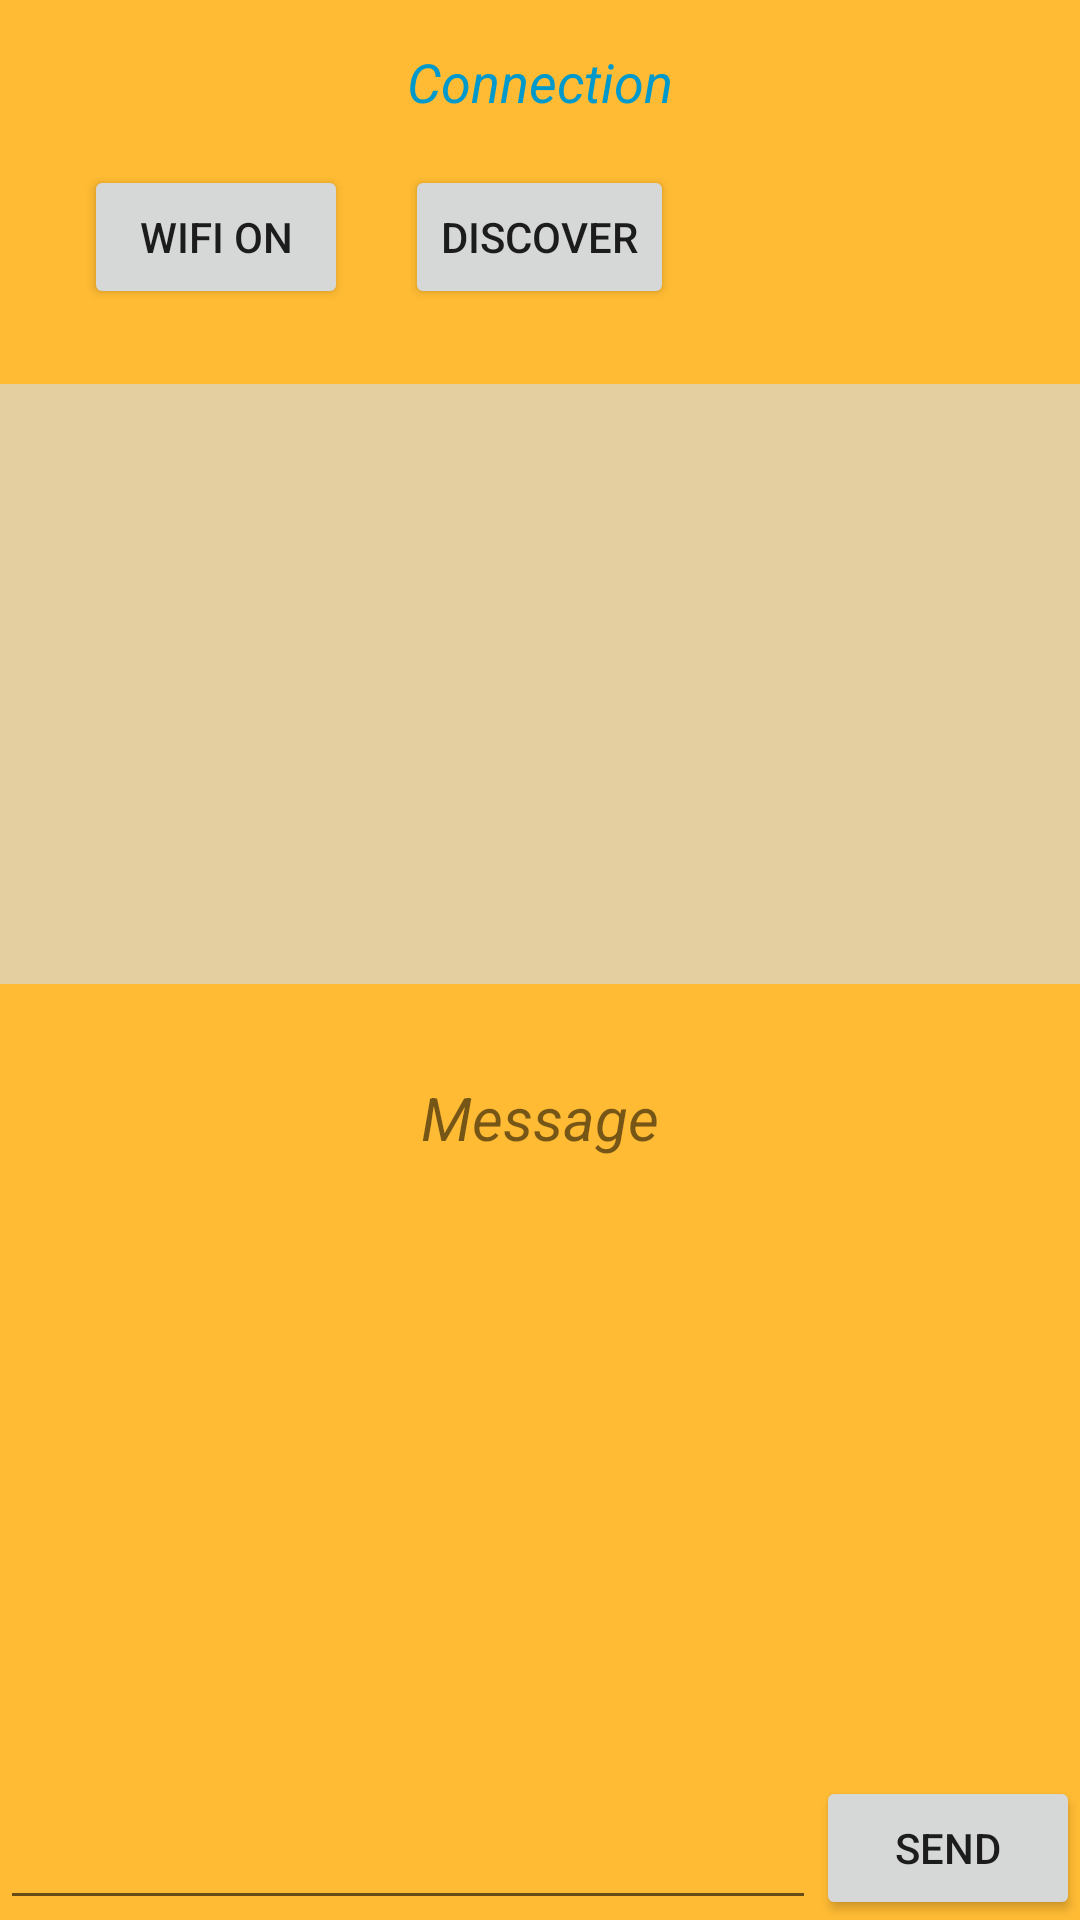

Produce the Android XML layout that renders to this screen, including the resource entries it uses.
<!-- AndroidManifest.xml: application theme AppTheme -->
<!-- res/layout/wifidirect.xml -->
<?xml version="1.0" encoding="utf-8"?>
<RelativeLayout xmlns:android="http://schemas.android.com/apk/res/android"
    xmlns:ads="http://schemas.android.com/apk/res-auto"
    android:layout_width="match_parent"
    android:layout_height="match_parent"
    android:background="@android:color/holo_orange_light"
    android:orientation="vertical">
    <Button
        android:id="@+id/onOff"
        android:layout_width="wrap_content"
        android:layout_height="wrap_content"
        android:layout_alignParentStart="true"
        android:layout_alignParentTop="true"
        android:layout_marginStart="28dp"
        android:layout_marginTop="55dp"
        android:text="Wifi On" />

    <Button
        android:id="@+id/discover"
        android:layout_width="wrap_content"
        android:layout_height="wrap_content"
        android:layout_alignBaseline="@+id/onOff"
        android:layout_alignBottom="@+id/onOff"
        android:layout_centerHorizontal="true"
        android:text="discover" />

    <ListView
        android:id="@+id/peerListView"
        android:layout_width="match_parent"
        android:layout_height="200dp"
        android:layout_alignParentStart="true"
        android:layout_below="@+id/onOff"
        android:layout_marginTop="25dp"
        android:background="#e4cfa0" />

    <TextView
        android:id="@+id/readMsg"
        android:layout_width="wrap_content"
        android:layout_height="wrap_content"
        android:layout_alignParentEnd="true"
        android:layout_alignParentStart="true"
        android:layout_below="@+id/peerListView"
        android:layout_marginTop="31dp"
        android:text="Message"
        android:textAlignment="center"
        android:textSize="20sp"
        android:textStyle="italic" />

    <EditText
        android:id="@+id/writeMsg"
        android:layout_width="wrap_content"
        android:layout_height="wrap_content"
        android:layout_alignParentBottom="true"
        android:layout_alignParentStart="true"
        android:ems="10"
        android:inputType="textPersonName"
        android:layout_toStartOf="@+id/sendButton" />

    <Button
        android:id="@+id/sendButton"
        android:layout_width="wrap_content"
        android:layout_height="wrap_content"
        android:layout_alignParentBottom="true"
        android:layout_alignParentEnd="true"
        android:text="Send" />

    <TextView
        android:id="@+id/connectionStatus"
        android:layout_width="match_parent"
        android:layout_height="wrap_content"
        android:layout_alignParentStart="true"
        android:layout_alignParentTop="true"
        android:layout_marginTop="15dp"
        android:text="Connection"
        android:textAlignment="center"
        android:textColor="@android:color/holo_blue_dark"
        android:textSize="18sp"
        android:textStyle="italic" />
</RelativeLayout>
<!-- resources referenced by this layout -->
<resources>
  <style name="AppTheme" parent="Theme.AppCompat.Light.DarkActionBar">
          
          <item name="colorPrimary">@color/colorPrimary</item>
          <item name="colorPrimaryDark">@color/colorPrimaryDark</item>
          <item name="colorAccent">@color/colorAccent</item>
      </style>
  <!-- not gathered from this repository: default colours our renderer supplied (Android Studio template values) -->
  <color name="colorPrimary">#FF6200EE</color>
  <color name="colorPrimaryDark">#FF3700B3</color>
  <color name="colorAccent">#FF03DAC5</color>
</resources>
